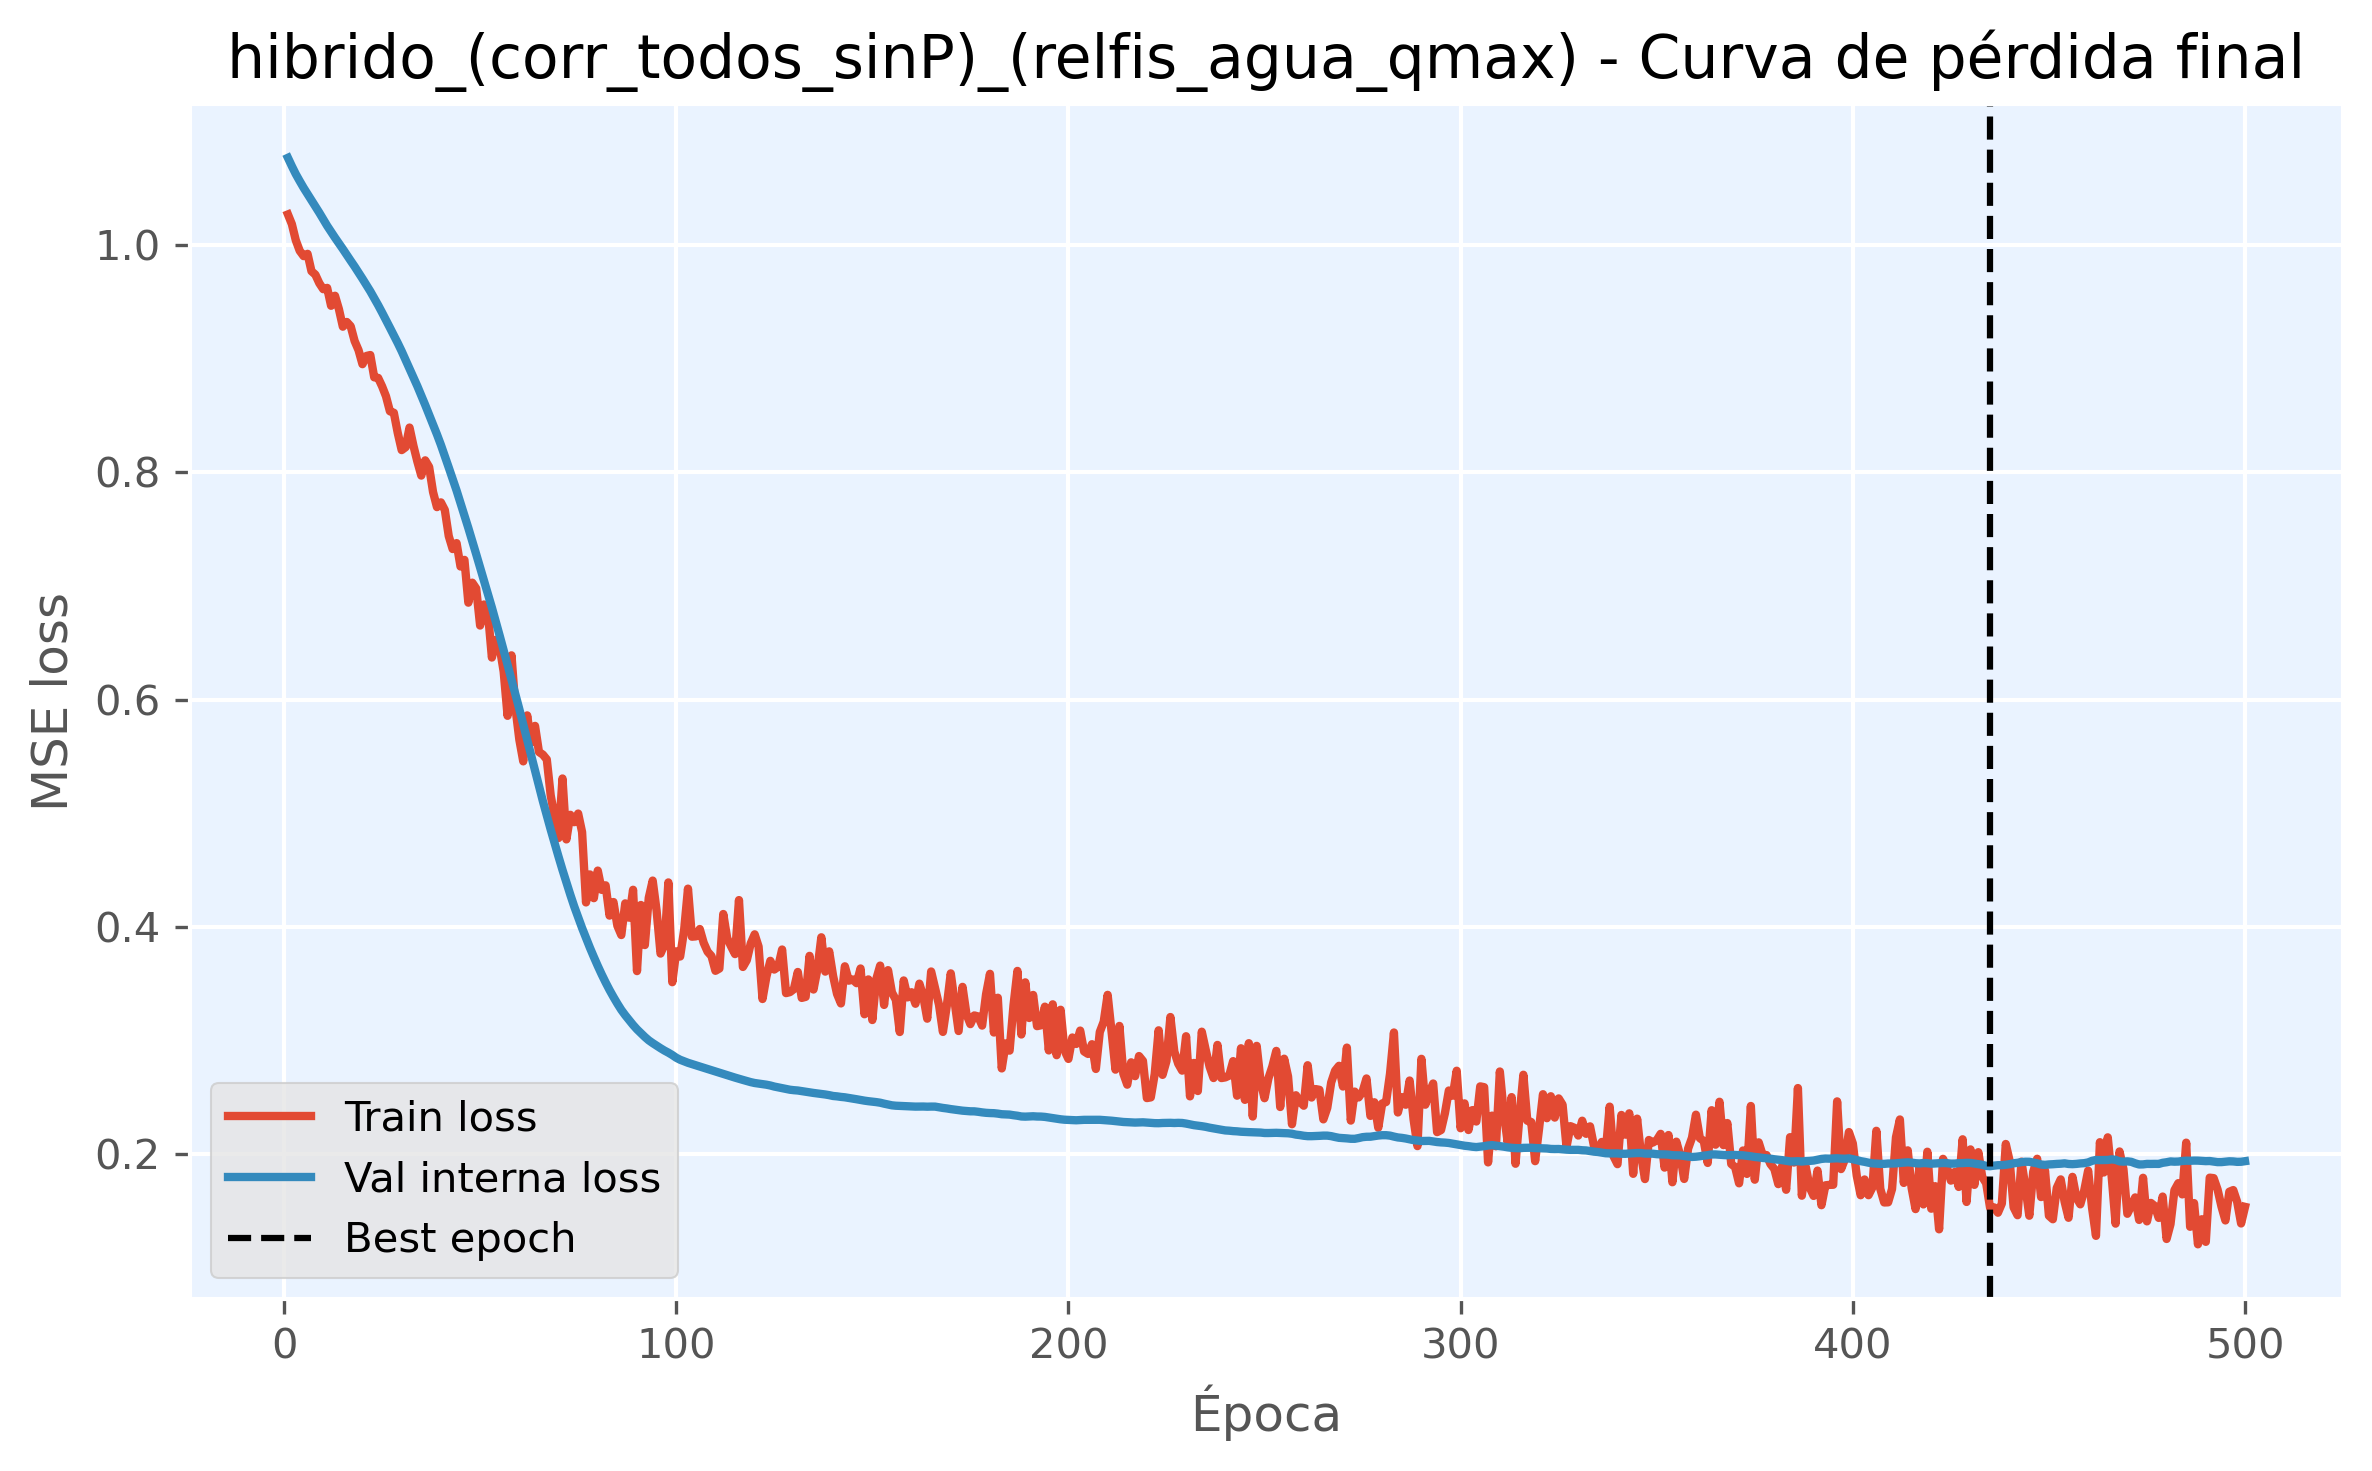

The table this chart was drawn from, first rows:
epoch, train_loss, val_loss, is_best_epoch
1, 1.027, 1.077, False
2, 1.018, 1.069, False
3, 1.004, 1.062, False
4, 0.9948, 1.056, False
5, 0.9901, 1.05, False
6, 0.9921, 1.045, False
7, 0.9769, 1.039, False
8, 0.9738, 1.034, False
9, 0.9663, 1.028, False
10, 0.961, 1.023, False
11, 0.9622, 1.017, False
12, 0.9464, 1.012, False
13, 0.9552, 1.006, False
14, 0.9434, 1.001, False
15, 0.928, 0.9964, False
16, 0.9322, 0.9911, False
17, 0.9284, 0.986, False
18, 0.9155, 0.981, False
19, 0.9074, 0.9756, False
20, 0.8951, 0.9703, False
21, 0.9023, 0.9647, False
22, 0.9031, 0.9592, False
23, 0.8835, 0.9531, False
24, 0.883, 0.947, False
25, 0.8756, 0.9405, False
26, 0.8668, 0.9337, False
27, 0.8536, 0.9272, False
28, 0.8523, 0.9204, False
29, 0.8346, 0.9136, False
30, 0.8195, 0.9065, False
31, 0.8221, 0.8988, False
32, 0.8393, 0.8911, False
33, 0.8233, 0.8835, False
34, 0.8094, 0.8757, False
35, 0.7971, 0.8675, False
36, 0.8105, 0.8592, False
37, 0.8047, 0.8505, False
38, 0.7826, 0.8419, False
39, 0.7693, 0.8333, False
40, 0.7735, 0.8241, False
41, 0.7668, 0.8143, False
42, 0.7439, 0.8042, False
43, 0.7325, 0.7941, False
44, 0.7377, 0.7839, False
45, 0.7171, 0.773, False
46, 0.7229, 0.762, False
47, 0.6853, 0.7509, False
48, 0.7029, 0.7395, False
49, 0.6978, 0.7279, False
50, 0.6652, 0.7163, False
51, 0.6837, 0.7044, False
52, 0.6763, 0.6927, False
53, 0.637, 0.681, False
54, 0.6526, 0.6686, False
55, 0.6459, 0.6561, False
56, 0.6247, 0.6435, False
57, 0.5858, 0.6306, False
58, 0.639, 0.6176, False
59, 0.593, 0.6049, False
60, 0.5648, 0.5916, False
... 440 more rows
